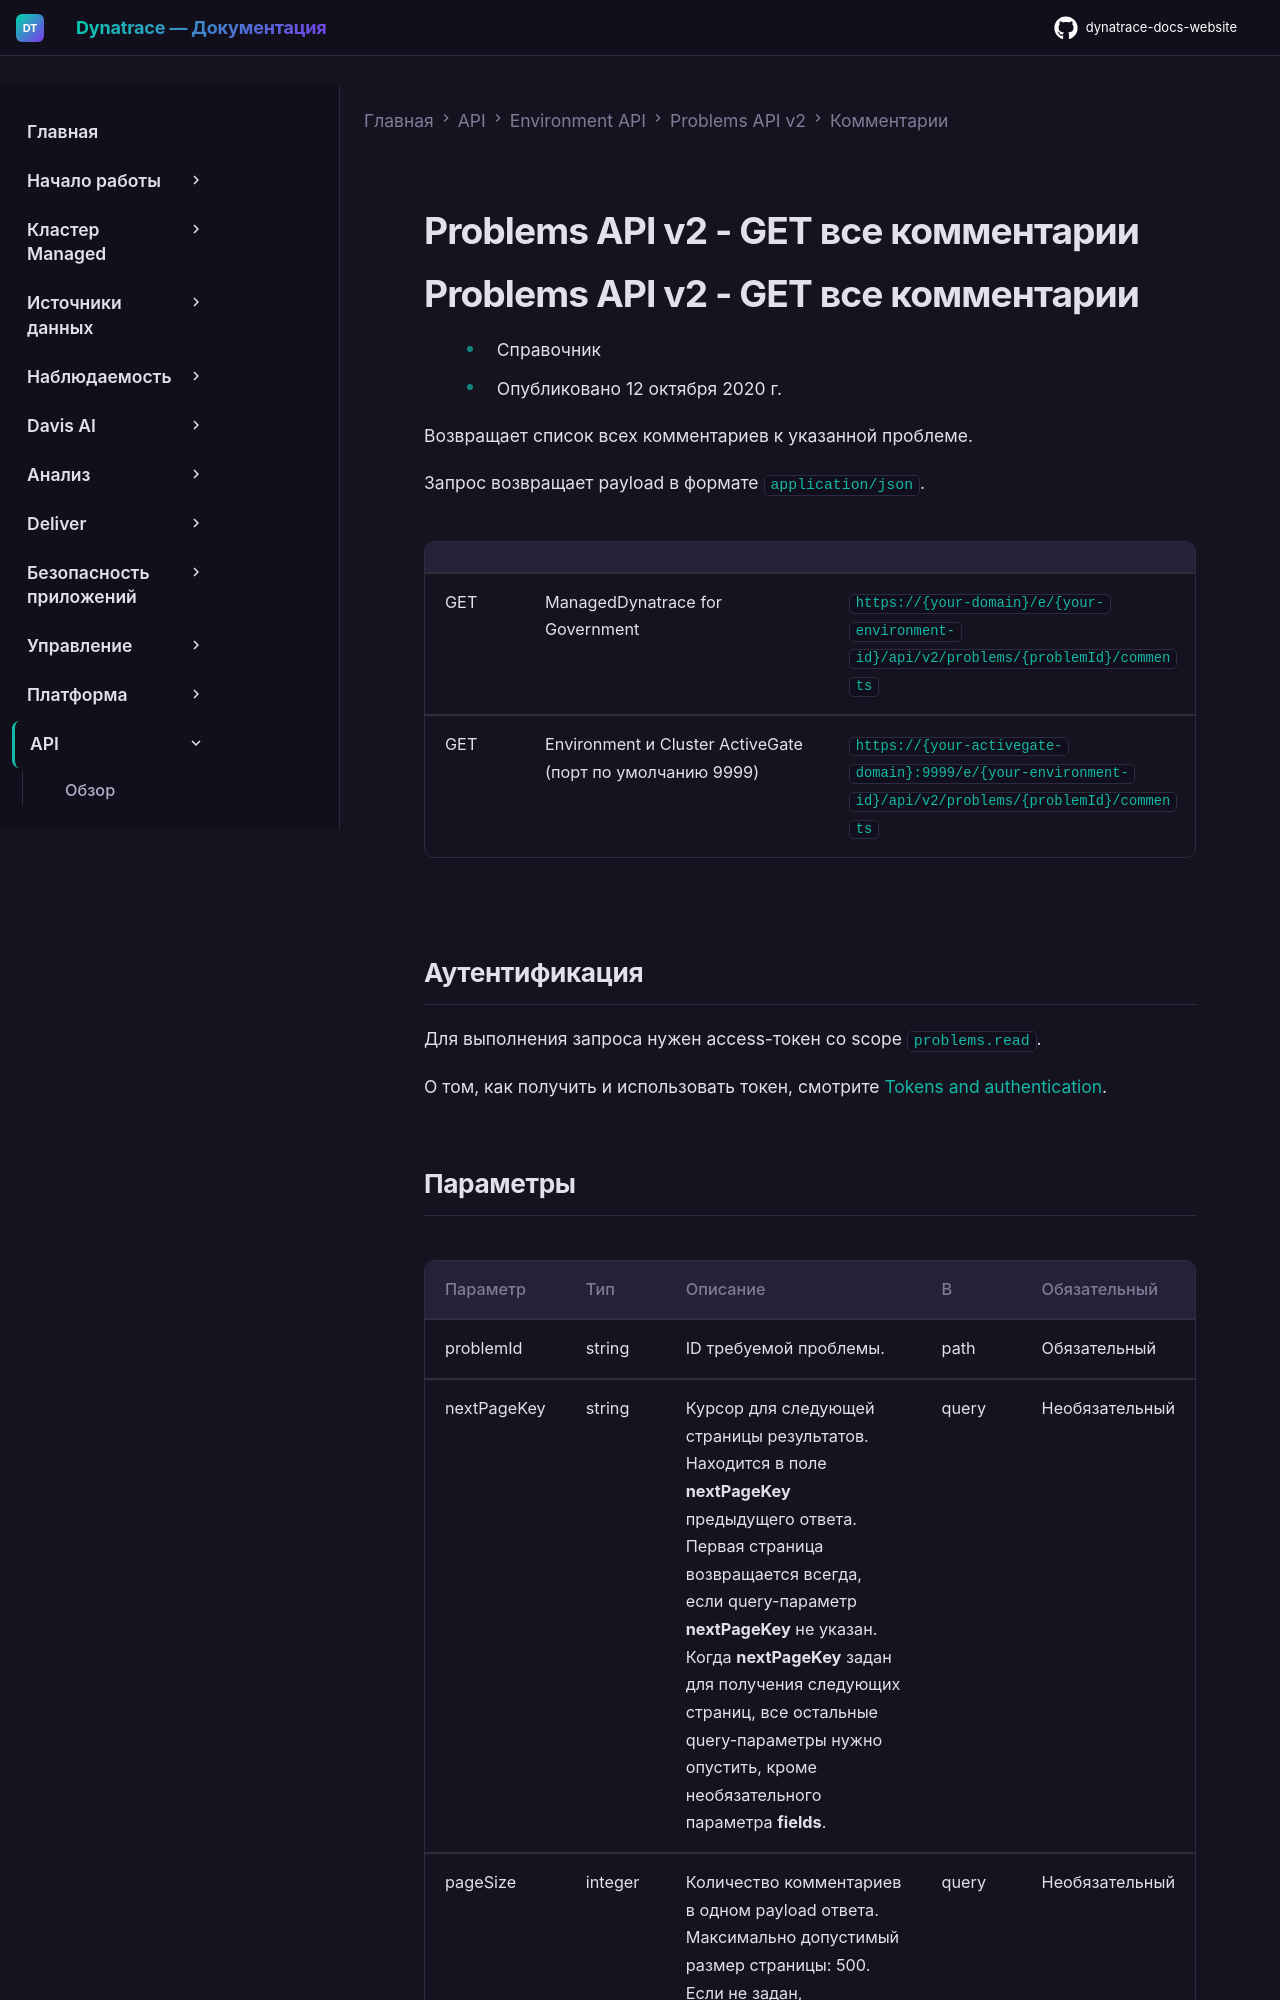

repository: Yerkebulan-Ardabayev/dynatrace-docs-website · page: managed-ru/dynatrace-api/environment-api/problems-v2/comments/get-all/index.html · generator: mkdocs

---
title: Problems API v2 - GET все комментарии
source: https://docs.dynatrace.com/managed/dynatrace-api/environment-api/problems-v2/comments/get-all
scraped: 2026-05-12T11:57:14.886361
---

# Problems API v2 - GET все комментарии

# Problems API v2 - GET все комментарии

* Справочник
* Опубликовано 12 октября 2020 г.

Возвращает список всех комментариев к указанной проблеме.

Запрос возвращает payload в формате `application/json`.

|  |  |  |
| --- | --- | --- |
| GET | ManagedDynatrace for Government | `https://{your-domain}/e/{your-environment-id}/api/v2/problems/{problemId}/comments` |
| GET | Environment и Cluster ActiveGate (порт по умолчанию 9999) | `https://{your-activegate-domain}:9999/e/{your-environment-id}/api/v2/problems/{problemId}/comments` |

## Аутентификация

Для выполнения запроса нужен access-токен со scope `problems.read`.

О том, как получить и использовать токен, смотрите [Tokens and authentication](/managed/discover-dynatrace/references/dynatrace-api/basics/dynatrace-api-authentication).
